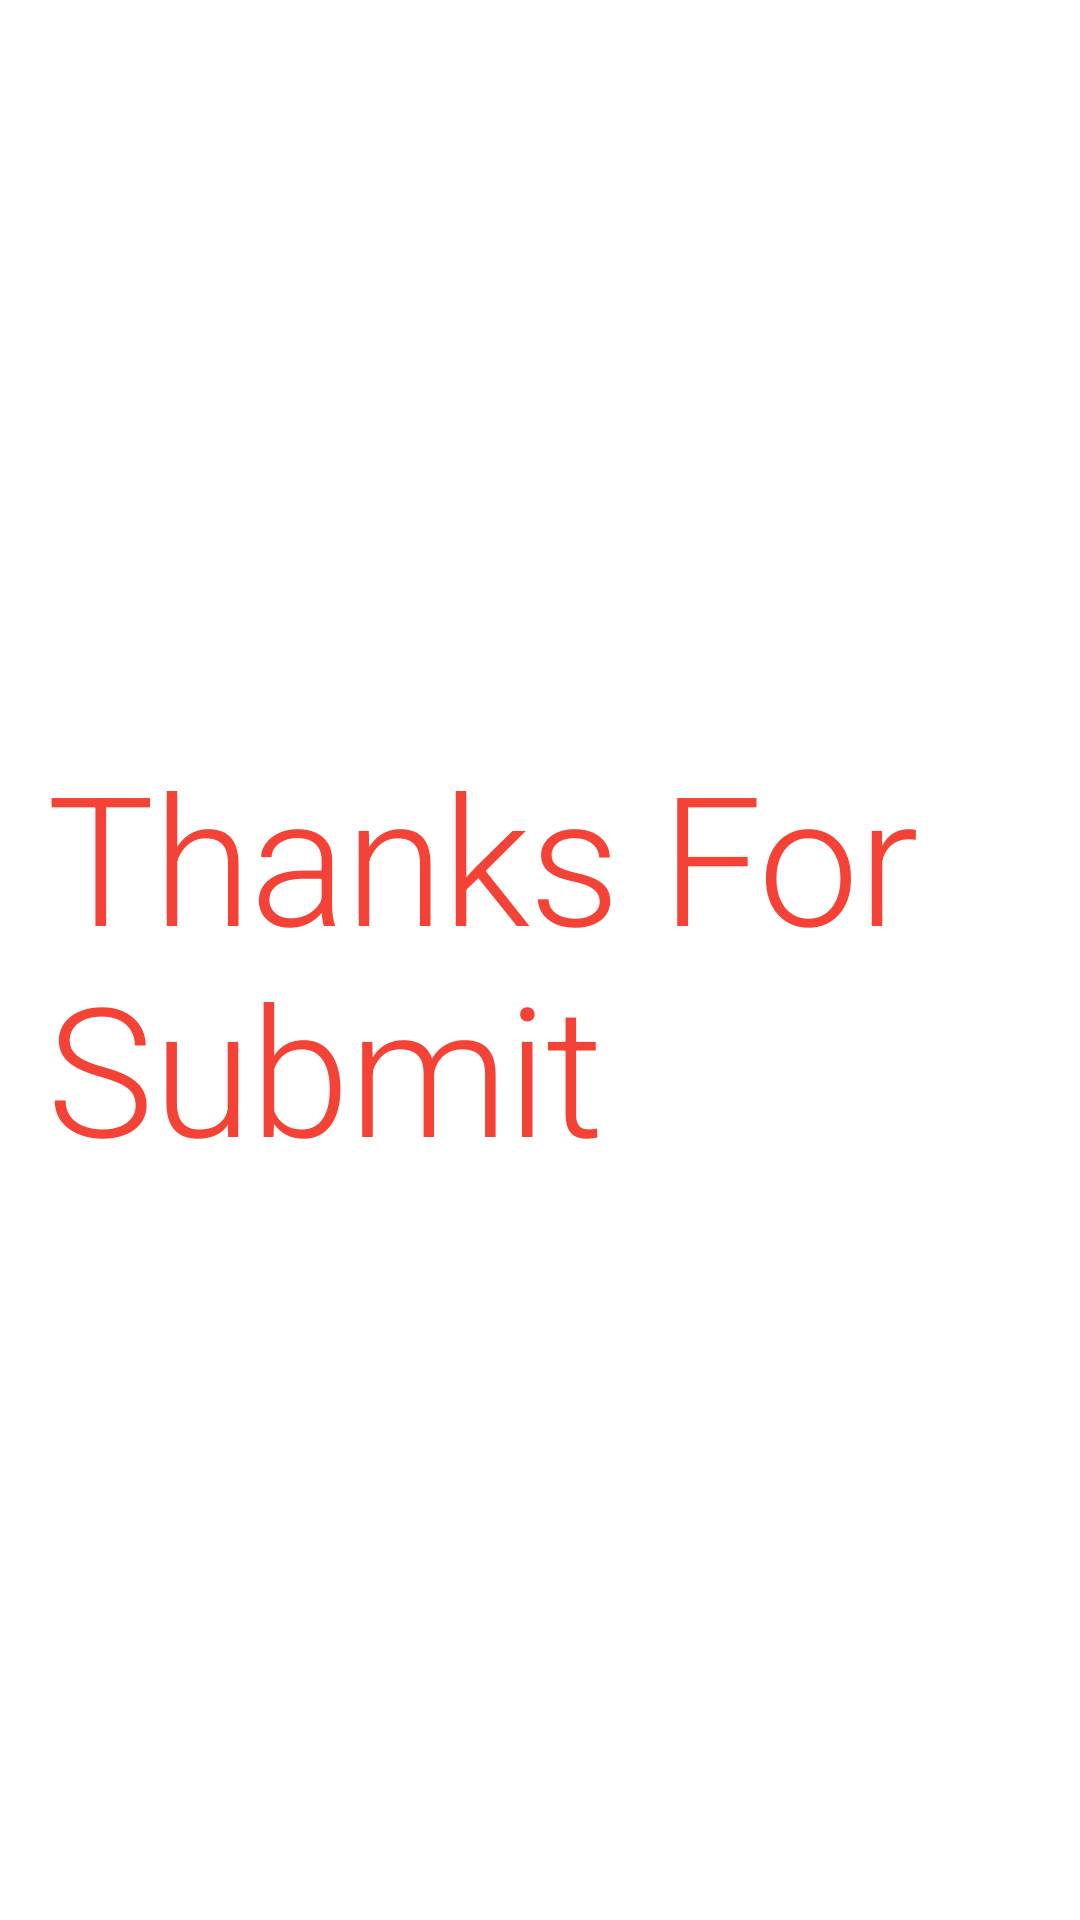

Reconstruct the res/layout file that produces this screen, plus the resources it refers to.
<!-- AndroidManifest.xml: application theme Theme.EExam -->
<!-- res/layout/fragment_grade_view.xml -->
<?xml version="1.0" encoding="utf-8"?>
<layout xmlns:android="http://schemas.android.com/apk/res/android"
    xmlns:app="http://schemas.android.com/apk/res-auto"
    xmlns:tools="http://schemas.android.com/tools">

    <data>
        <variable
            name="gradeFragment"
            type="com.example.e_exam.fragment.GradeViewFragment" />
        <variable
            name="examViewModel"
            type="com.example.e_exam.viewModels.ExamViewModel" />
    </data>

    <androidx.constraintlayout.widget.ConstraintLayout
        android:layout_width="match_parent"
        android:layout_height="match_parent"
        android:padding="16dp"
        tools:context=".fragment.GradeViewFragment">
        <ImageView
            android:id="@+id/back"
            android:layout_width="50dp"
            android:layout_height="50dp"
            android:src="@drawable/ic_baseline_arrow_back_24"
            app:layout_constraintStart_toStartOf="parent"
            app:layout_constraintTop_toTopOf="parent"
            android:layout_margin="16dp"
            android:onClick="@{()-> gradeFragment.returnHome()}"
            android:contentDescription="@string/img" />

        <TextView
            android:id="@+id/thank"
            android:layout_width="wrap_content"
            android:layout_height="wrap_content"
            android:text="@string/thanks_for_submit"
            android:textAppearance="?attr/textAppearanceHeadline2"
            android:textColor="?attr/colorPrimary"
            app:layout_constraintBottom_toBottomOf="parent"
            app:layout_constraintEnd_toEndOf="parent"
            app:layout_constraintStart_toStartOf="parent"
            app:layout_constraintTop_toTopOf="parent" />

        <TextView
            android:id="@+id/grade"
            android:layout_width="wrap_content"
            android:layout_height="wrap_content"
            android:textAppearance="?attr/textAppearanceHeadline2"
            android:text="@{examViewModel.grade}"
            app:layout_constraintBottom_toBottomOf="@id/thank"
            app:layout_constraintEnd_toEndOf="parent"
            android:layout_marginEnd="16dp" />


    </androidx.constraintlayout.widget.ConstraintLayout>
</layout>
<!-- resources referenced by this layout -->
<resources>
  <string name="img">img</string>
  <string name="thanks_for_submit">Thanks For Submit</string>
  <style name="Theme.EExam" parent="Theme.MaterialComponents.DayNight.NoActionBar">
          
          <item name="colorPrimary">@color/orange_500</item>
          <item name="colorPrimaryVariant">@color/orange_700</item>
          <item name="colorOnPrimary">@color/white</item>
          
          <item name="colorSecondary">@color/teal_200</item>
          <item name="colorSecondaryVariant">@color/teal_700</item>
          <item name="colorOnSecondary">@color/black</item>
          
          <item name="android:statusBarColor">?attr/colorPrimaryVariant</item>
          
          
          <item name="radioButtonStyle">@style/RadioButton</item>
          <item name="colorAccent">@color/orange_500</item>
      </style>
  <color name="orange_500">#F44336</color>
  <color name="orange_700">#D32F2F</color>
  <color name="white">#FFFFFFFF</color>
  <color name="teal_200">#FF03DAC5</color>
  <color name="teal_700">#FF018786</color>
  <color name="black">#FF000000</color>
  <style name="RadioButton" parent="Widget.MaterialComponents.CompoundButton.RadioButton">
          <item name="android:paddingEnd">8dp</item>
          <item name="android:paddingStart">8dp</item>
          <item name="android:textAppearance">?attr/textAppearanceHeadline6</item>
      </style>
</resources>
